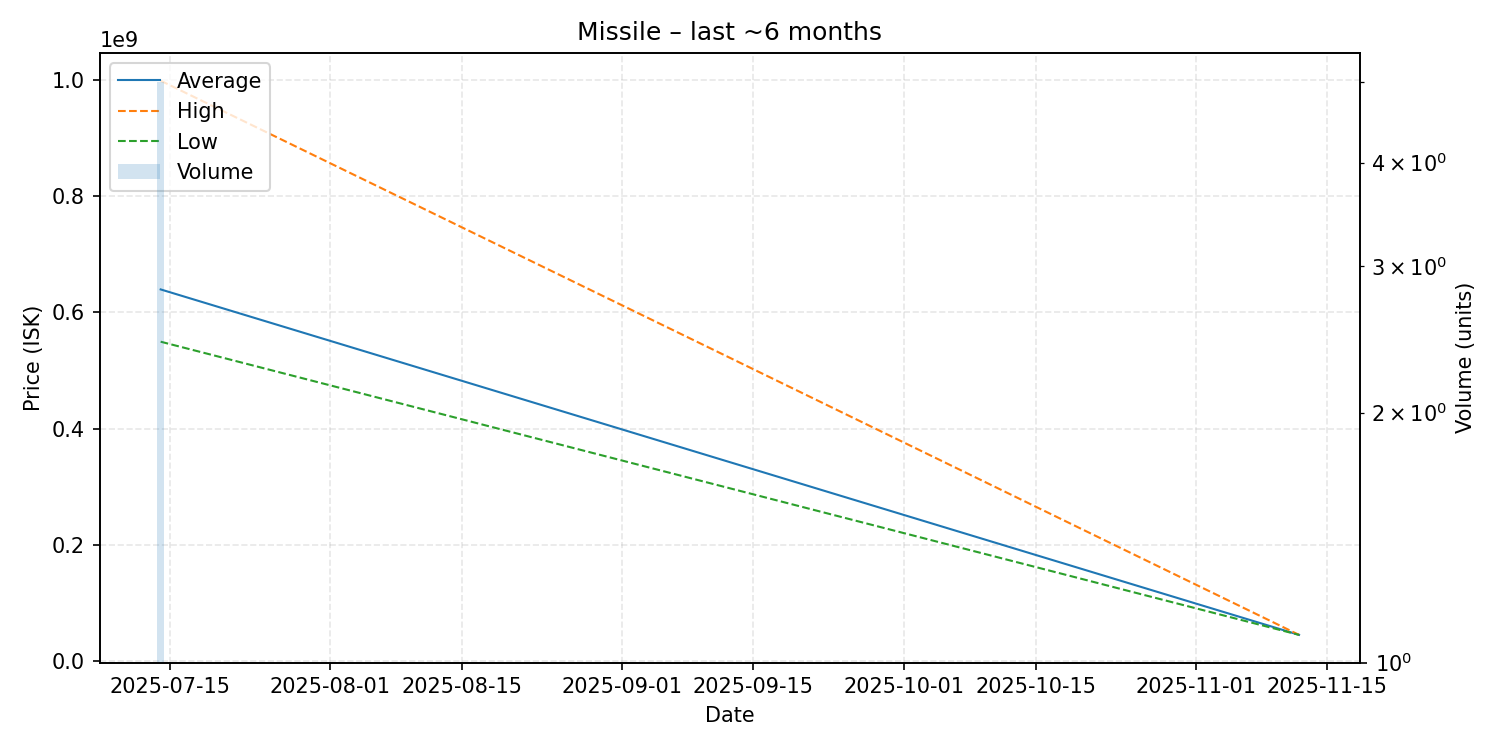

Source data for this figure (header and first rows):
date, average, highest, lowest, order_count, volume
2025-07-14, 639180000, 998000000, 549300000, 3, 5
2025-11-12, 45270000, 45270000, 45270000, 1, 1
